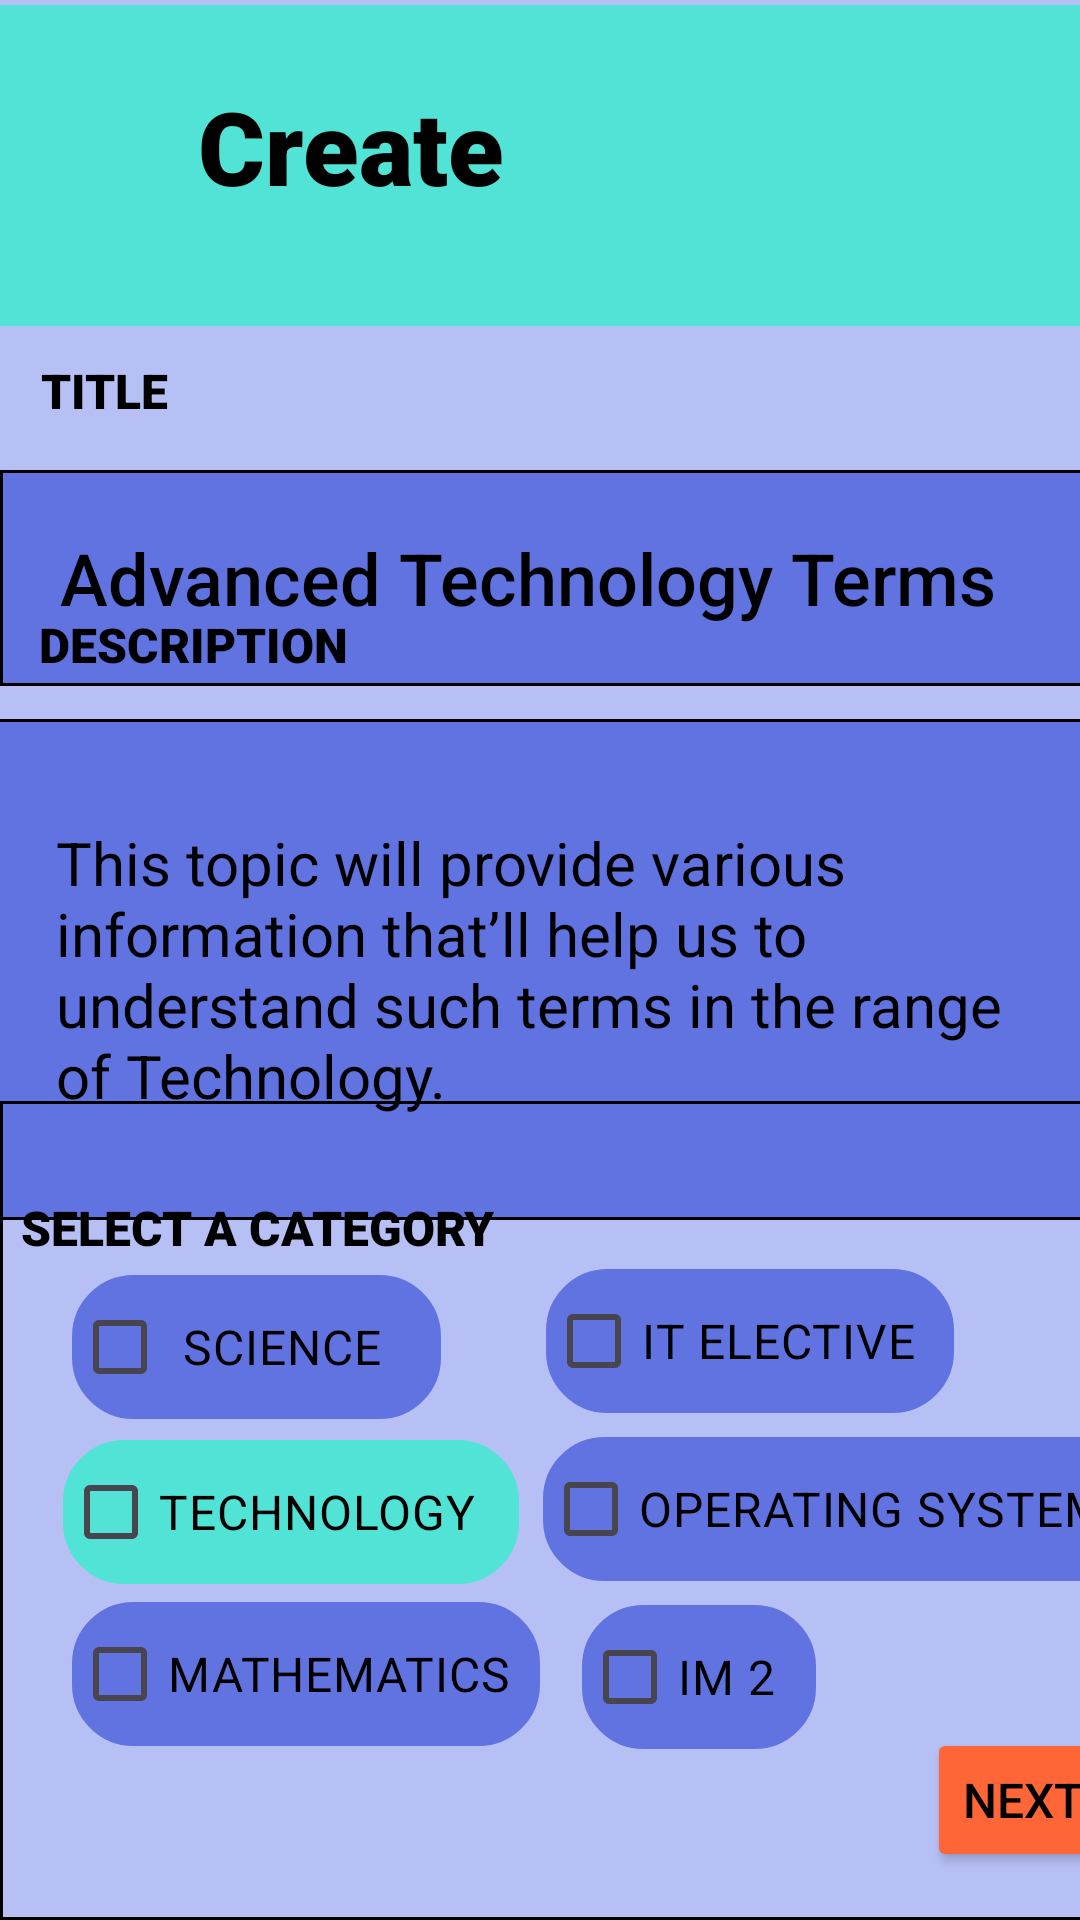

Here is an Android app screen rendered from its layout file. Give the layout XML and the strings, colors and styles it references.
<!-- AndroidManifest.xml: application theme Theme.FlashcardDesign -->
<!-- res/layout/terms.xml -->
<?xml version="1.0" encoding="utf-8"?>
<androidx.constraintlayout.widget.ConstraintLayout xmlns:android="http://schemas.android.com/apk/res/android"
    xmlns:app="http://schemas.android.com/apk/res-auto"
    xmlns:tools="http://schemas.android.com/tools"
    android:layout_width="match_parent"
    android:layout_height="match_parent"
    android:background="#B7C0F5"
    tools:context=".Terms">


    <androidx.appcompat.widget.Toolbar
        android:id="@+id/toolbar"
        android:layout_width="407dp"
        android:layout_height="107dp"
        android:background="#51E3D5"
        android:theme="?attr/actionBarTheme"
        app:layout_constraintBottom_toBottomOf="parent"
        app:layout_constraintEnd_toEndOf="parent"
        app:layout_constraintHorizontal_bias="0.0"
        app:layout_constraintStart_toStartOf="parent"
        app:layout_constraintTop_toTopOf="parent"
        app:layout_constraintVertical_bias="0.003">

        <RelativeLayout
            android:layout_width="380dp"
            android:layout_height="100dp">

        

            <TextView
                android:id="@+id/createTxt"
                android:layout_width="103dp"
                android:layout_height="56dp"
                android:layout_alignParentTop="true"
                android:layout_alignParentEnd="true"
                android:layout_marginTop="21dp"
                android:layout_marginEnd="227dp"
                android:fontFamily="sans-serif-black"
                android:text="@string/create_text"
                android:textColor="@color/black"
                android:textSize="34sp" />

            <ImageButton
                android:id="@+id/imageButton4"
                android:layout_width="36dp"
                android:layout_height="32dp"
                android:layout_alignParentStart="true"
                android:layout_alignParentTop="true"
                android:layout_marginStart="4dp"
                android:layout_marginTop="34dp"
                android:background="@drawable/back"
                android:backgroundTint="#090909"
                android:scaleType="centerInside" />

            <ImageButton
                android:id="@+id/settingsBtn"
                android:layout_width="32dp"
                android:layout_height="35dp"
                android:layout_alignParentTop="true"
                android:layout_alignParentEnd="true"
                android:layout_marginTop="33dp"
                android:layout_marginEnd="10dp"
                android:background="@android:color/transparent"
                android:scaleType="centerInside"
                app:srcCompat="@drawable/settings" />
        </RelativeLayout>

    </androidx.appcompat.widget.Toolbar>


    <EditText
        android:id="@+id/MainTitleTxt"
        android:layout_width="362dp"
        android:layout_height="72dp"
        android:layout_alignParentStart="true"
        android:layout_alignParentTop="true"
        android:layout_marginTop="48dp"
        android:background="@drawable/definition_rectangle"
        android:fontFamily="sans-serif-medium"
        android:hint="Advanced Technology Terms"
        android:textColorHint="@color/black"
        android:padding="20dp"
        android:textAlignment="textStart"
        android:textColor="#0B0B0B"
        android:textSize="24sp"
        app:layout_constraintBottom_toTopOf="@+id/MainDescriptionTxt"
        app:layout_constraintEnd_toEndOf="parent"
        app:layout_constraintHorizontal_bias="0.326"
        app:layout_constraintStart_toStartOf="parent"
        app:layout_constraintTop_toBottomOf="@+id/toolbar"
        app:layout_constraintVertical_bias="0.0" />

    <EditText
        android:id="@+id/MainDescriptionTxt"
        android:layout_width="365dp"
        android:layout_height="167dp"
        android:layout_alignParentStart="true"
        android:layout_alignParentTop="true"
        android:background="@drawable/definition_rectangle"
        android:hint="This topic will provide various information that’ll help us to understand such terms in the range of Technology."
        android:textColorHint="@color/black"
        android:inputType="textMultiLine"
        android:padding="20dp"
        android:textAlignment="viewStart"
        android:textColor="#0B0B0B"
        android:textSize="20sp"
        app:layout_constraintBottom_toBottomOf="parent"
        app:layout_constraintEnd_toEndOf="parent"
        app:layout_constraintHorizontal_bias="0.369"
        app:layout_constraintStart_toStartOf="parent"
        app:layout_constraintTop_toBottomOf="@+id/toolbar"
        app:layout_constraintVertical_bias="0.36" />

    <TextView
        android:id="@+id/titleTxt"
        android:layout_width="wrap_content"
        android:layout_height="wrap_content"
        android:fontFamily="sans-serif-black"
        android:text="TITLE"
        android:textColor="@color/black"
        android:textSize="16sp"
        app:layout_constraintBottom_toTopOf="@+id/MainTitleTxt"
        app:layout_constraintEnd_toEndOf="parent"
        app:layout_constraintHorizontal_bias="0.043"
        app:layout_constraintStart_toStartOf="parent"
        app:layout_constraintTop_toBottomOf="@+id/toolbar"
        app:layout_constraintVertical_bias="0.407" />

    <TextView
        android:id="@+id/DescriptionTxt"
        android:layout_width="wrap_content"
        android:layout_height="wrap_content"
        android:fontFamily="sans-serif-black"
        android:text="DESCRIPTION"
        android:textColor="@color/black"
        android:textSize="16sp"
        app:layout_constraintBottom_toTopOf="@+id/MainDescriptionTxt"
        app:layout_constraintEnd_toEndOf="parent"
        app:layout_constraintHorizontal_bias="0.051"
        app:layout_constraintStart_toStartOf="parent"
        app:layout_constraintTop_toBottomOf="@+id/toolbar"
        app:layout_constraintVertical_bias="0.873" />

    <RelativeLayout
        android:layout_width="413dp"
        android:layout_height="273dp"
        android:background="@drawable/plain_rectangle"
        app:layout_constraintBottom_toBottomOf="parent"
        app:layout_constraintEnd_toEndOf="parent"
        app:layout_constraintHorizontal_bias="0.0"
        app:layout_constraintStart_toStartOf="parent"
        app:layout_constraintTop_toBottomOf="@+id/MainDescriptionTxt"
        app:layout_constraintVertical_bias="1.0">

        <TextView
            android:id="@+id/CategoryTxt"
            android:layout_width="wrap_content"
            android:layout_height="wrap_content"
            android:layout_alignParentStart="true"
            android:layout_alignParentBottom="true"
            android:layout_marginStart="7dp"
            android:layout_marginBottom="220dp"
            android:fontFamily="sans-serif-black"
            android:text="SELECT A CATEGORY"
            android:textColor="@color/black"
            android:textSize="16sp" />

        <CheckBox
            android:id="@+id/SciBtn"
            android:layout_width="123dp"
            android:layout_height="wrap_content"
            android:layout_alignParentStart="true"
            android:layout_alignParentBottom="true"
            android:layout_marginStart="24dp"
            android:layout_marginBottom="167dp"
            android:background="@drawable/rounded_corner"
            android:backgroundTint="#6073E1"
            android:padding="5dp"
            android:text="@string/science_text"
            android:textAlignment="textStart"
            android:textColor="@color/black"
            android:textSize="16dp" />

        <CheckBox
            android:id="@+id/MathBtn"
            android:layout_width="156dp"
            android:layout_height="wrap_content"
            android:layout_alignParentStart="true"
            android:layout_alignParentBottom="true"
            android:layout_marginStart="24dp"
            android:layout_marginBottom="58dp"
            android:background="@drawable/rounded_corner"
            android:backgroundTint="#6073E1"
            android:text="@string/math_text"
            android:textAlignment="textStart"
            android:textColor="@color/black"
            android:textSize="16dp" />

        <CheckBox
            android:id="@+id/OSBtn"
            android:layout_width="207dp"
            android:layout_height="wrap_content"
            android:layout_alignParentStart="true"
            android:layout_alignParentBottom="true"
            android:layout_marginStart="181dp"
            android:layout_marginBottom="113dp"
            android:background="@drawable/rounded_corner"
            android:backgroundTint="#6073E1"
            android:text="@string/os_text"
            android:textAlignment="textStart"
            android:textColor="@color/black"
            android:textSize="16dp" />

        <CheckBox
            android:id="@+id/TechBtn"
            android:layout_width="152dp"
            android:layout_height="wrap_content"
            android:layout_alignParentStart="true"
            android:layout_alignParentBottom="true"
            android:layout_marginStart="21dp"
            android:layout_marginBottom="112dp"
            android:background="@drawable/rounded_corner"
            android:backgroundTint="#51E3D5"
            android:text="@string/technology_text"
            android:textAlignment="textStart"
            android:textColor="@color/black"
            android:textSize="16dp" />

        <CheckBox
            android:id="@+id/IM2Btn"
            android:layout_width="78dp"
            android:layout_height="wrap_content"
            android:layout_alignParentStart="true"
            android:layout_alignParentBottom="true"
            android:layout_marginStart="194dp"
            android:layout_marginBottom="57dp"
            android:background="@drawable/rounded_corner"
            android:backgroundTint="#6073E1"
            android:text="@string/im2_text"
            android:textAlignment="textStart"
            android:textColor="@color/black"
            android:textSize="16dp" />

        <CheckBox
            android:id="@+id/ITBtn"
            android:layout_width="136dp"
            android:layout_height="wrap_content"
            android:layout_alignParentStart="true"
            android:layout_alignParentBottom="true"
            android:layout_marginStart="182dp"
            android:layout_marginBottom="169dp"
            android:background="@drawable/rounded_corner"
            android:backgroundTint="#6073E1"
            android:text="@string/itelective_text"
            android:textAlignment="textStart"
            android:textColor="@color/black"
            android:textSize="16dp" />

        <Button
            android:id="@+id/NextBtn"
            android:layout_width="wrap_content"
            android:layout_height="wrap_content"
            android:layout_alignParentEnd="true"
            android:layout_alignParentBottom="true"
            android:layout_marginEnd="16dp"
            android:layout_marginBottom="16dp"
            android:backgroundTint="#FE6637"
            android:text="NEXT"
            android:textAlignment="textStart"
            android:textColor="@color/black"
            android:textSize="16dp" />

    </RelativeLayout>

</androidx.constraintlayout.widget.ConstraintLayout>
<!-- resources referenced by this layout -->
<resources>
  <!-- drawable back: webp bitmap (mipmap-hdpi, 1852 bytes) -->
  <!-- drawable definition_rectangle (drawable) -->
  <?xml version="1.0" encoding="utf-8"?>
  <shape xmlns:android="http://schemas.android.com/apk/res/android">
      <solid android:color="#6073E1"/>
      <stroke android:width="1dip" android:color="#000000"/>
  
  </shape>
  <!-- drawable plain_rectangle (drawable) -->
  <?xml version="1.0" encoding="utf-8"?>
  <shape xmlns:android="http://schemas.android.com/apk/res/android">
      <stroke android:width="1dip" android:color="#000000"/>
  
  </shape>
  <!-- drawable rounded_corner (drawable) -->
  <?xml version="1.0" encoding="utf-8"?>
  <shape xmlns:android="http://schemas.android.com/apk/res/android"
      android:padding="16dp"
      android:shape="rectangle">
      <stroke
          android:width="1dp"
          android:color="@android:color/black" />
      <corners android:radius="20dp"/>
  </shape>
  <!-- drawable settings: webp bitmap (mipmap-hdpi, 3222 bytes) -->
  <string name="create_text">Create</string>
  <string name="im2_text">IM 2</string>
  <string name="itelective_text">IT ELECTIVE</string>
  <string name="math_text">MATHEMATICS</string>
  <string name="os_text">OPERATING SYSTEMS</string>
  <string name="science_text">SCIENCE</string>
  <string name="technology_text">TECHNOLOGY</string>
  <style name="Theme.FlashcardDesign" parent="Base.Theme.FlashcardDesign" />
  <style name="Base.Theme.FlashcardDesign" parent="Theme.Material3.DayNight.NoActionBar">
          
          
      </style>
  <!-- not gathered from this repository: default colours our renderer supplied (Android Studio template values) -->
  <color name="black">#FF000000</color>
</resources>
